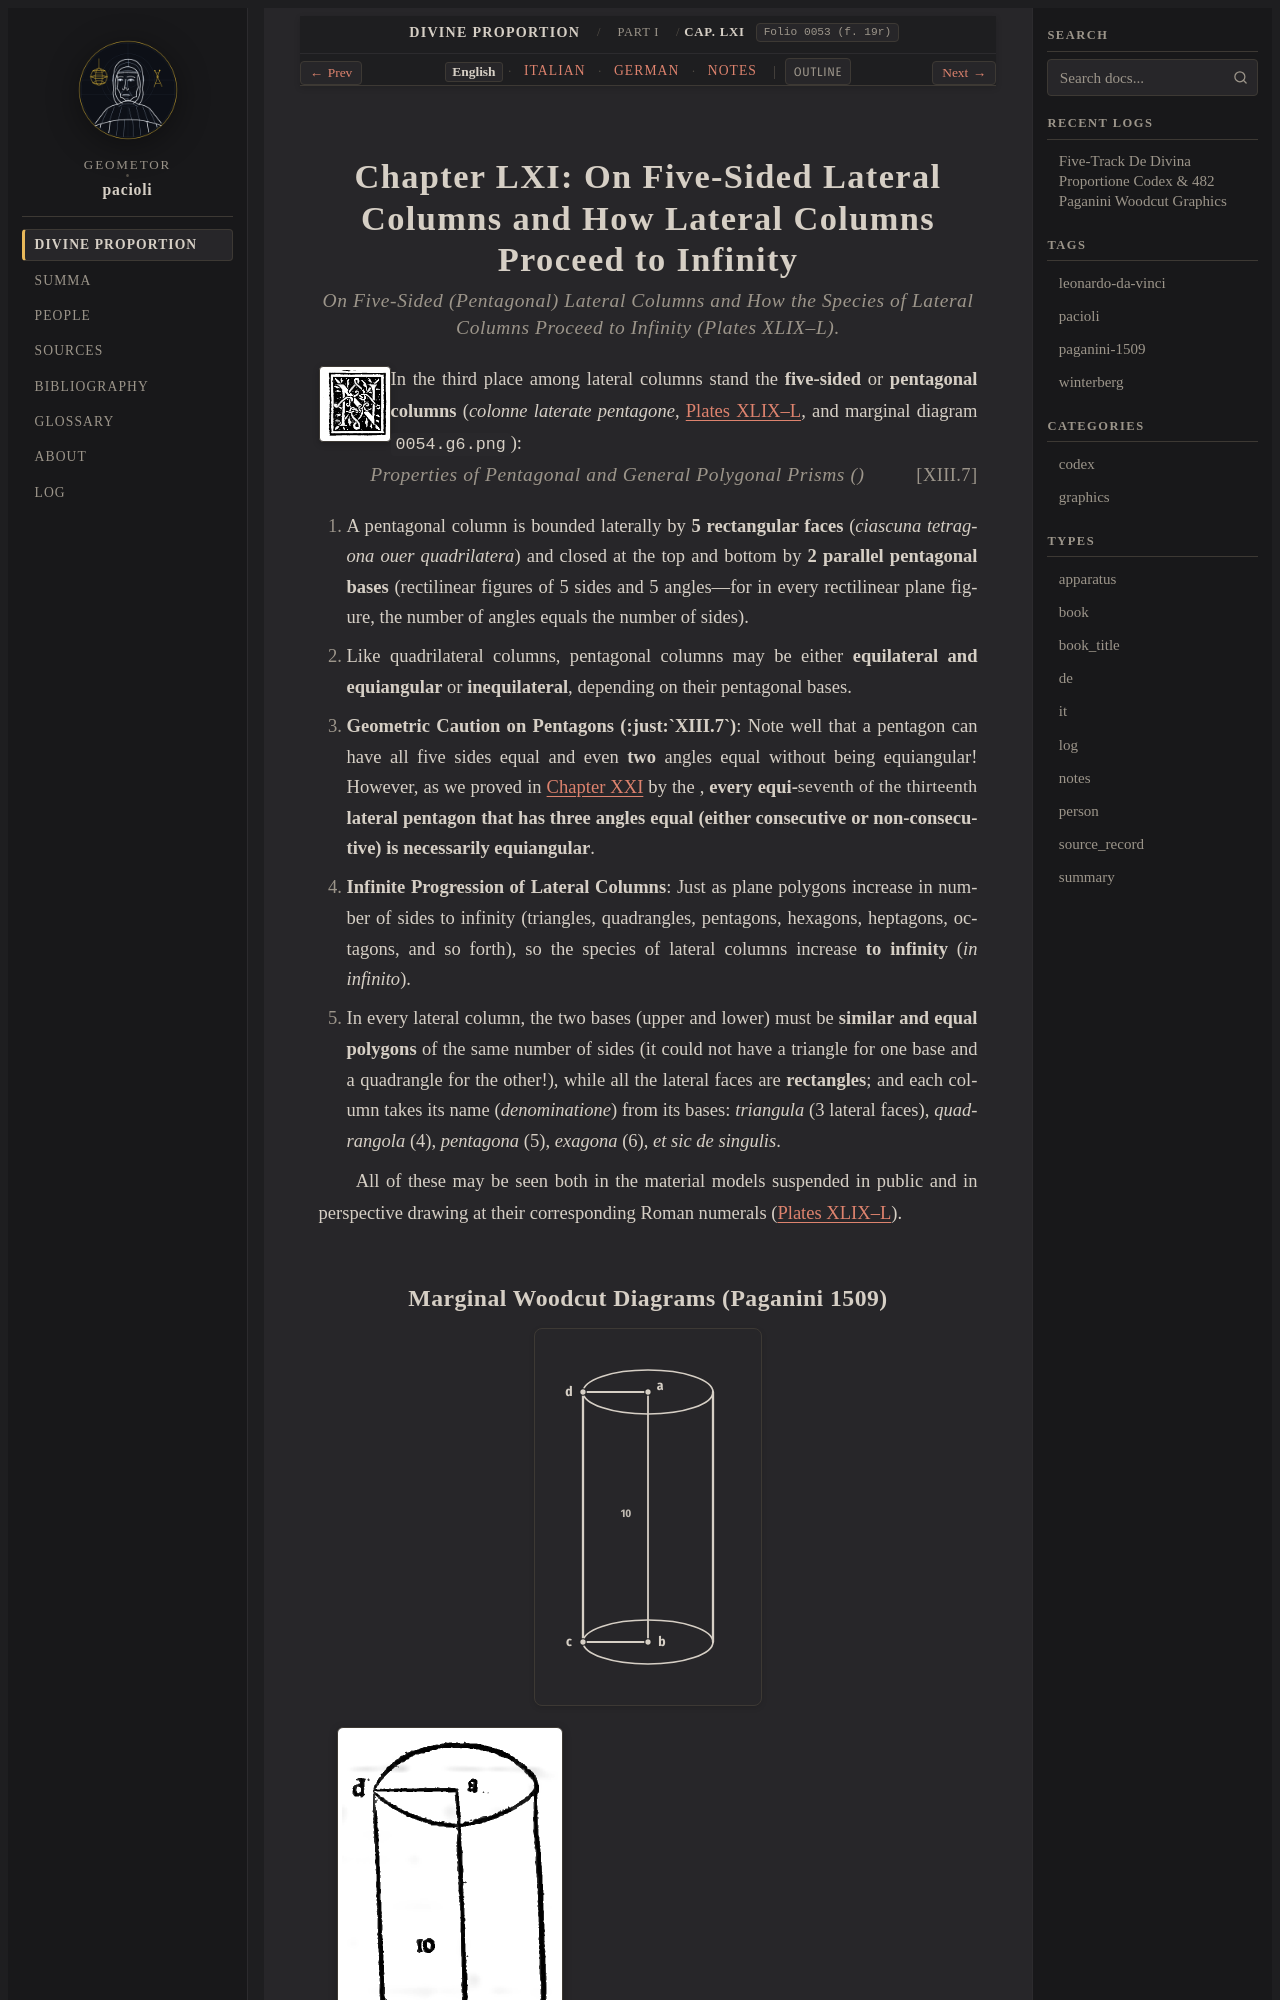

repository: geometor/pacioli · page: de_divina_proportione/compendio/cap_61/index.html · generator: sphinx

:tracks: English: index | Italian: it | German: de | Notes: notes
:layout: book
:canonical_id: Cap. LXI
:folio: 0053 (f. 19r)

.. _compendio-cap_61:
.. _compendio-cap_61-en:

Chapter LXI: On Five-Sided Lateral Columns and How Lateral Columns Proceed to Infinity
======================================================================================

.. rubric:: On Five-Sided (Pentagonal) Lateral Columns and How the Species of Lateral Columns Proceed to Infinity (Plates XLIX–L).

.. folio:: 0053 (f. 19r)
   :initial: 0053.c1.png

In the third place among lateral columns stand the **five-sided** or **pentagonal columns** (*colonne laterate pentagone*, :ref:`Plates XLIX–L <plates-polyhedra-en>`, and marginal diagram ``0054.g6.png``):

.. rubric:: Properties of Pentagonal and General Polygonal Prisms (:just:`XIII.7`)

.. assertion::
